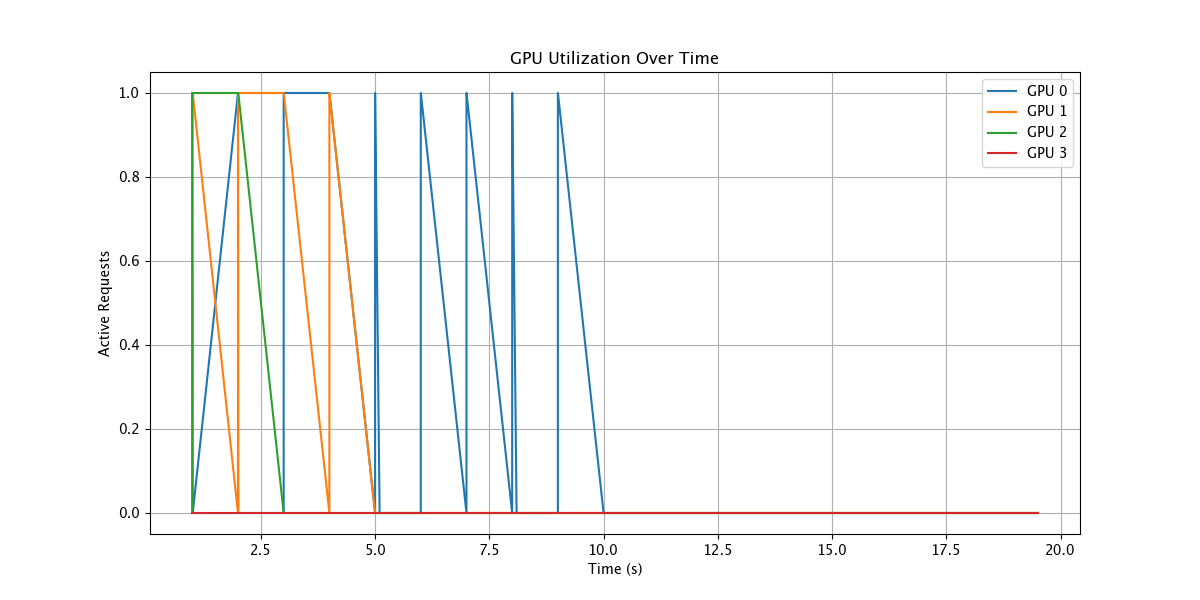

Values plotted in this chart, from the file beside it:
timestamp, gpu_id, active_requests
1.0, 0, 1
1.0, 1, 1
1.0, 2, 0
1.0, 3, 0
1.0, 0, 1
1.0, 1, 1
1.0, 2, 1
1.0, 3, 0
1.001, 0, 1
1.001, 1, 1
1.001, 2, 1
1.001, 3, 0
1.009, 0, 0
1.009, 1, 1
1.009, 2, 1
1.009, 3, 0
1.01, 0, 0
1.01, 1, 1
1.01, 2, 1
1.01, 3, 0
2.0, 0, 1
2.0, 1, 0
2.0, 2, 1
2.0, 3, 0
2.0, 0, 1
2.0, 1, 1
2.0, 2, 1
2.0, 3, 0
2.001, 0, 1
2.001, 1, 1
2.001, 2, 1
2.001, 3, 0
2.006, 0, 0
2.006, 1, 1
2.006, 2, 1
2.006, 3, 0
2.007, 0, 0
2.007, 1, 1
2.007, 2, 1
2.007, 3, 0
3.0, 0, 0
3.0, 1, 1
3.0, 2, 0
3.0, 3, 0
3.0, 0, 1
3.0, 1, 1
3.0, 2, 0
3.0, 3, 0
3.001, 0, 1
3.001, 1, 1
3.001, 2, 0
3.001, 3, 0
4.0, 0, 1
4.0, 1, 0
4.0, 2, 0
4.0, 3, 0
4.0, 0, 1
4.0, 1, 1
4.0, 2, 0
4.0, 3, 0
... 120 more rows
